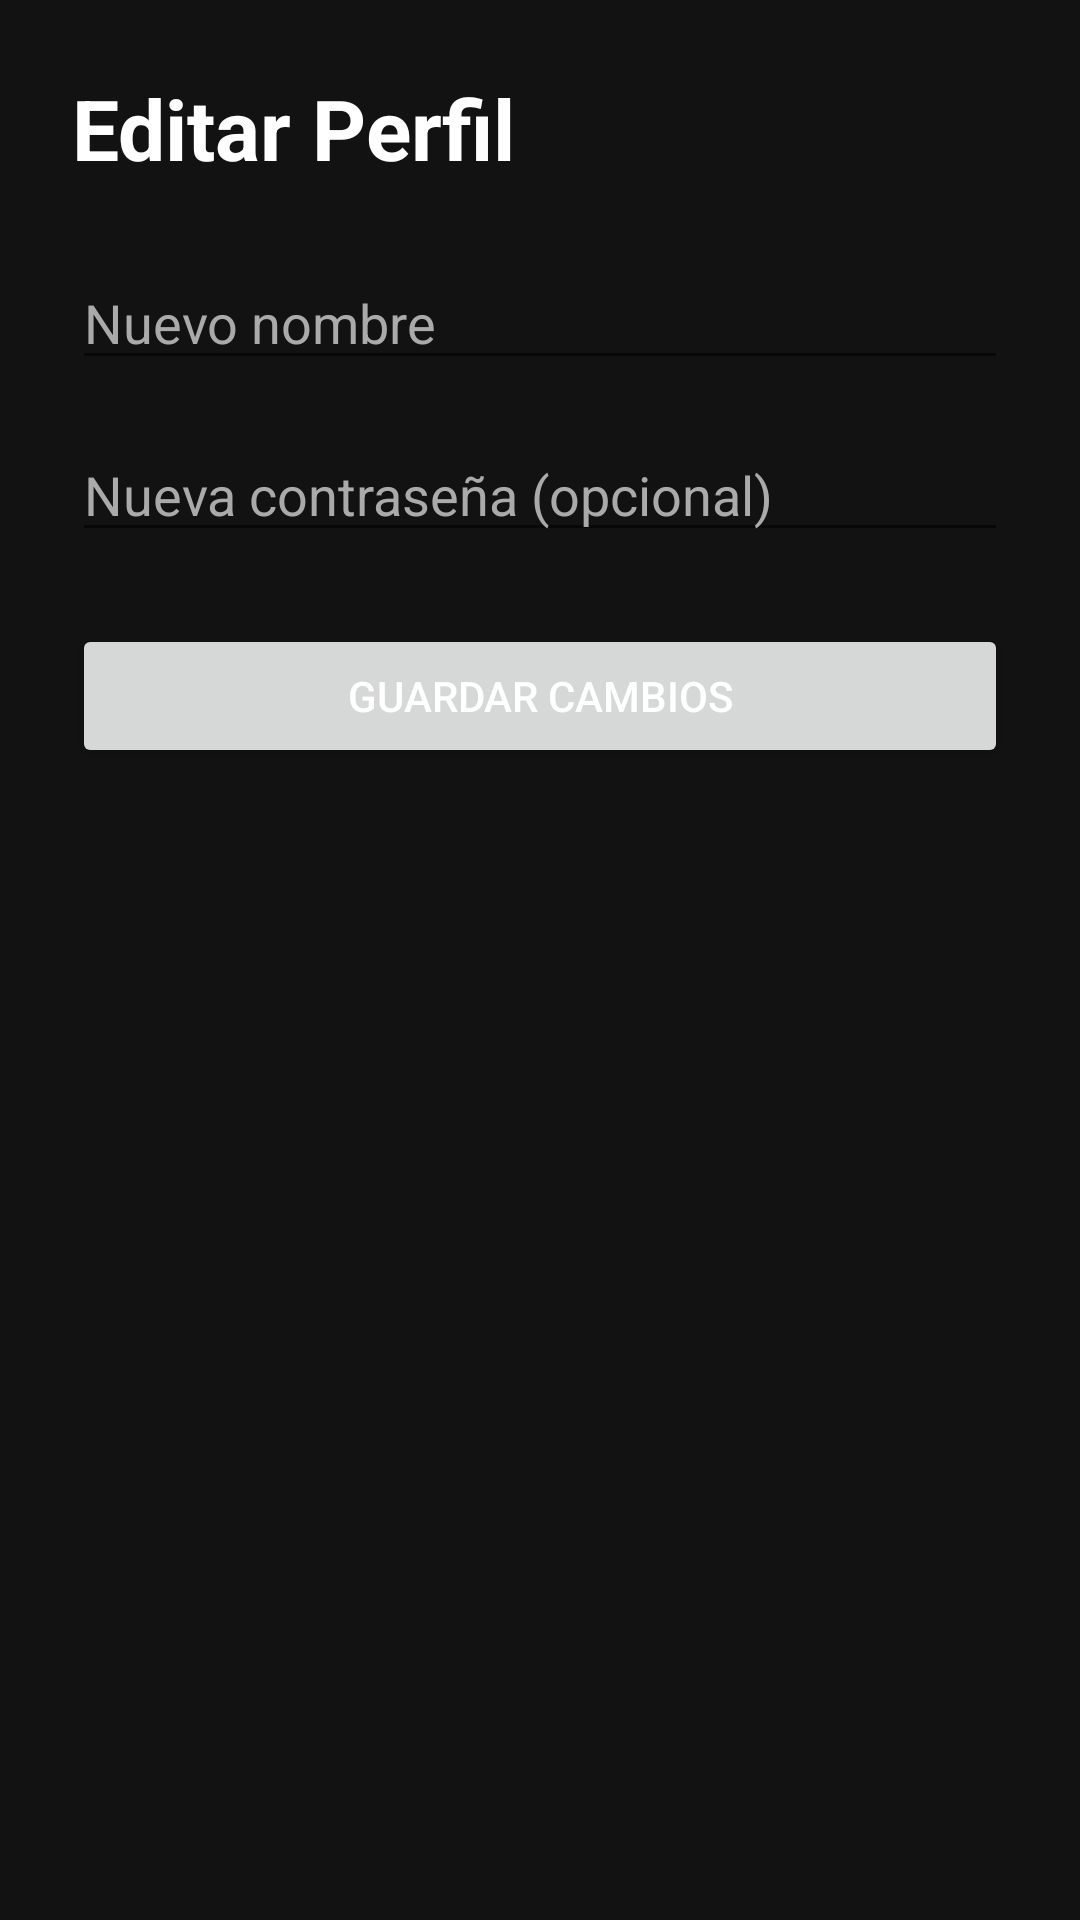

This screen was rendered from an Android layout file. Write that file and the resources it references.
<!-- AndroidManifest.xml: application theme Theme.Tiendasuplementos -->
<!-- res/layout/fragment_edit_profile.xml -->
<?xml version="1.0" encoding="utf-8"?>
<LinearLayout xmlns:android="http://schemas.android.com/apk/res/android"
    android:layout_width="match_parent"
    android:layout_height="match_parent"
    android:orientation="vertical"
    android:padding="24dp"
    android:background="@color/fitness_dark_background">

    <TextView
        android:layout_width="wrap_content"
        android:layout_height="wrap_content"
        android:text="Editar Perfil"
        android:textColor="@color/fitness_on_surface"
        android:textSize="28sp"
        android:textStyle="bold"
        android:layout_marginBottom="24dp" />

    <EditText
        android:id="@+id/editTextName"
        android:layout_width="match_parent"
        android:layout_height="wrap_content"
        android:hint="Nuevo nombre"
        android:textColorHint="@android:color/darker_gray"
        android:textColor="@color/fitness_on_surface"
        android:inputType="textPersonName"
        android:layout_marginBottom="16dp"/>

    <EditText
        android:id="@+id/editTextPassword"
        android:layout_width="match_parent"
        android:layout_height="wrap_content"
        android:hint="Nueva contraseña (opcional)"
        android:textColorHint="@android:color/darker_gray"
        android:textColor="@color/fitness_on_surface"
        android:inputType="textPassword"
        android:layout_marginBottom="24dp"/>

    <Button
        android:id="@+id/buttonSaveChanges"
        android:layout_width="match_parent"
        android:layout_height="wrap_content"
        android:padding="12dp"
        android:text="Guardar Cambios" />

</LinearLayout>
<!-- resources referenced by this layout -->
<resources>
  <color name="fitness_dark_background">#121212</color>
  <color name="fitness_on_surface">#FFFFFF</color>
  <style name="Theme.Tiendasuplementos" parent="Theme.MaterialComponents.DayNight.NoActionBar">
          
          <item name="colorPrimary">@color/fitness_primary</item>
          <item name="colorPrimaryVariant">@color/fitness_primary_variant</item>
          <item name="colorOnPrimary">@color/fitness_on_primary</item>
          
          <item name="colorSecondary">@color/fitness_secondary</item>
          <item name="colorSecondaryVariant">@color/fitness_secondary</item>
          <item name="colorOnSecondary">@color/fitness_on_primary</item>
          
          <item name="android:colorBackground">@color/fitness_dark_background</item>
          <item name="colorSurface">@color/fitness_surface</item>
          <item name="colorOnBackground">@android:color/white</item>
          <item name="colorOnSurface">@android:color/white</item>
          
          <item name="android:textColorPrimary">@android:color/white</item>
          <item name="android:textColor">@android:color/white</item>
          
          <item name="android:statusBarColor">@color/fitness_dark_background</item>
      </style>
  <color name="fitness_primary">#BB86FC</color>
  <color name="fitness_primary_variant">#3700B3</color>
  <color name="fitness_on_primary">#000000</color>
  <color name="fitness_secondary">#03DAC6</color>
  <color name="fitness_surface">#1E1E1E</color>
</resources>
